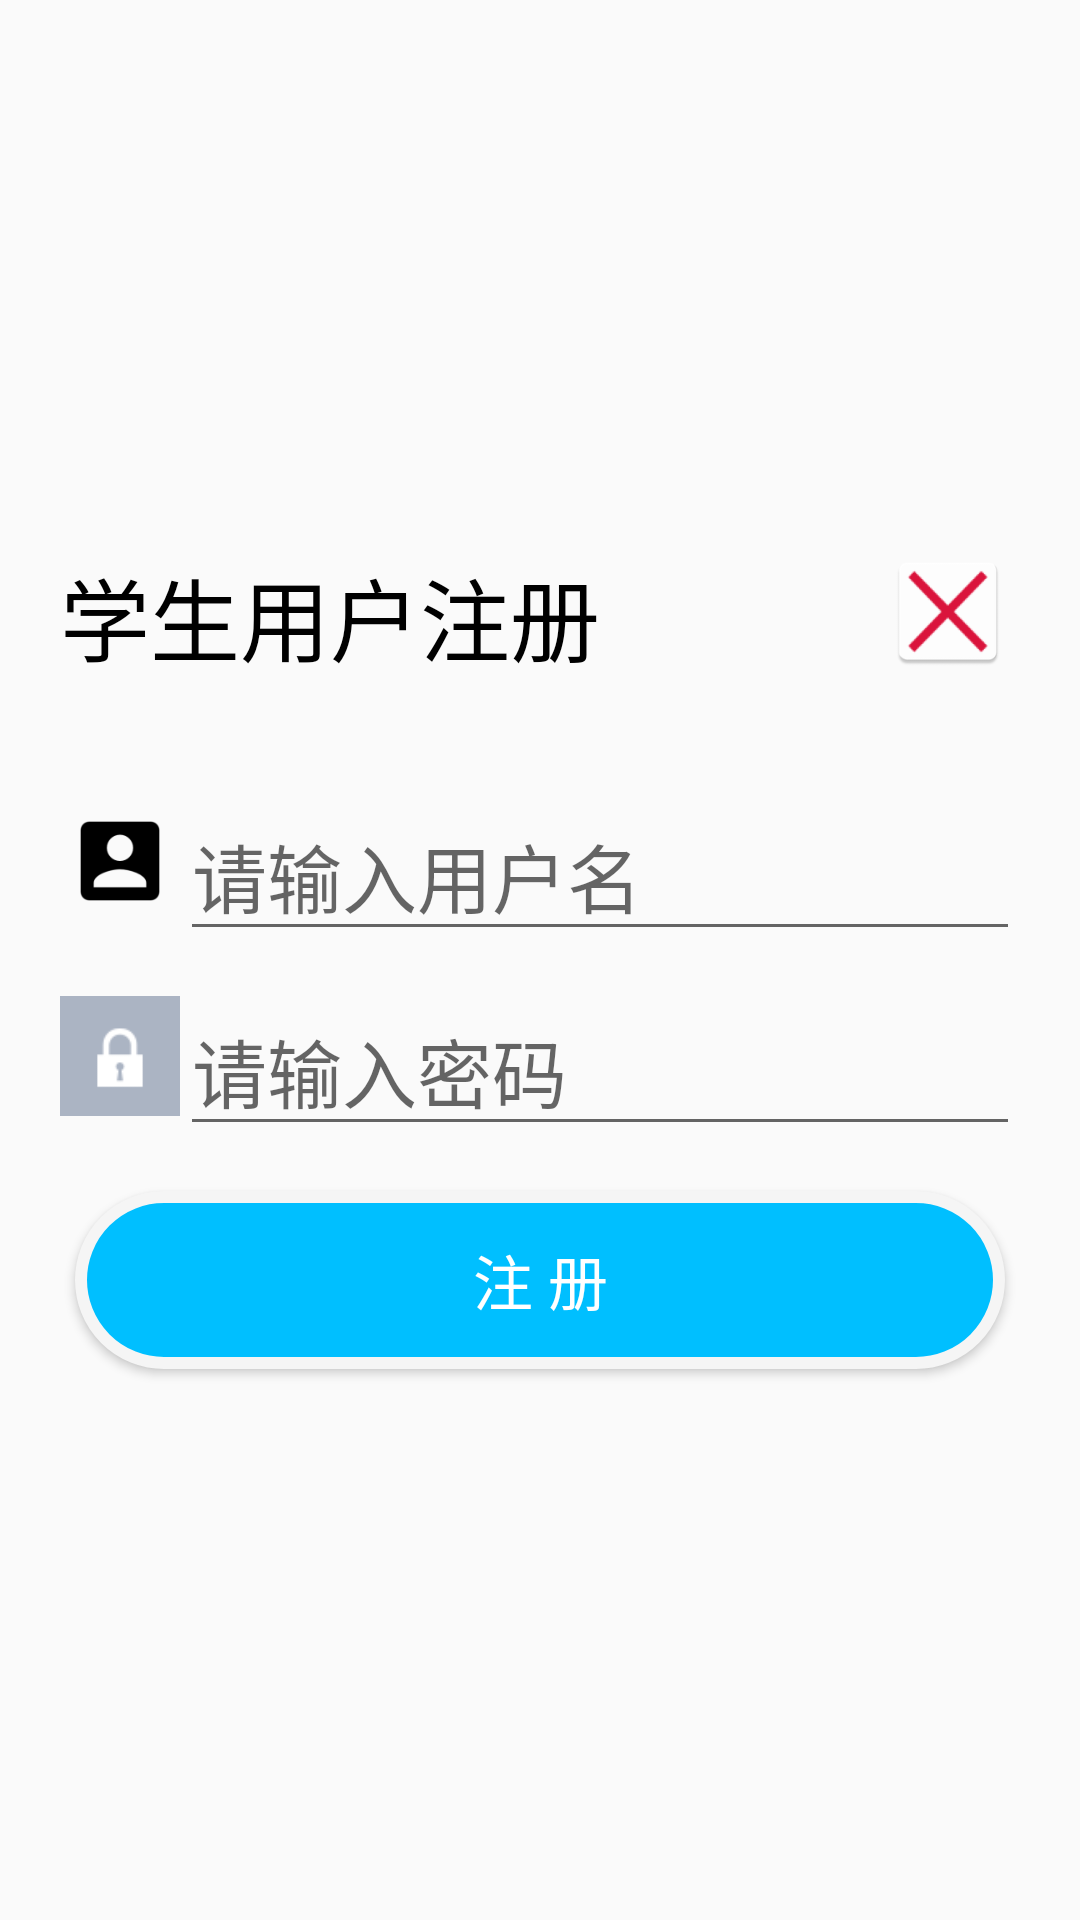

Produce the Android XML layout that renders to this screen, including the resource entries it uses.
<!-- AndroidManifest.xml: application theme AppTheme -->
<!-- res/layout/activity_login_textview_register_alertdialog.xml -->
<?xml version="1.0" encoding="utf-8"?>
<LinearLayout xmlns:android="http://schemas.android.com/apk/res/android"
    android:layout_width="match_parent"
    android:layout_height="match_parent"
    android:gravity="center"
    android:orientation="vertical">

    <RelativeLayout
        android:layout_width="match_parent"
        android:layout_height="wrap_content"
        android:layout_margin="20dp">

        <TextView
            android:layout_width="wrap_content"
            android:layout_height="wrap_content"
            android:layout_alignParentLeft="true"
            android:gravity="center_horizontal"
            android:text="@string/login_textview_register"
            android:textColor="@color/black"
            android:textSize="30dp" />

        <ImageView
            android:id="@+id/register_imageview_Close"
            android:layout_width="wrap_content"
            android:layout_height="41dp"
            android:layout_alignParentRight="true"
            android:gravity="center_horizontal"
            android:src="@mipmap/ic_close" />
    </RelativeLayout>

    <LinearLayout
        android:layout_width="match_parent"
        android:layout_height="50dp"
        android:layout_marginLeft="20dp"
        android:layout_marginTop="20dp"
        android:layout_marginRight="20dp">

        <ImageView
            android:layout_width="40dp"
            android:layout_height="40dp"
            android:src="@mipmap/ic_user" />

        <EditText
            android:id="@+id/register_editText_user"
            android:layout_width="match_parent"
            android:layout_height="50dp"
            android:hint="@string/login_editText_user"
            android:inputType="text"
            android:textSize="25dp" />
    </LinearLayout>

    <LinearLayout
        android:layout_width="match_parent"
        android:layout_height="50dp"
        android:layout_marginLeft="20dp"
        android:layout_marginTop="15dp"
        android:layout_marginRight="20dp">

        <ImageView
            android:layout_width="40dp"
            android:layout_height="40dp"
            android:src="@mipmap/ic_password" />

        <EditText
            android:id="@+id/register_editText_password"
            android:layout_width="match_parent"
            android:layout_height="match_parent"
            android:hint="@string/login_editText_password"
            android:inputType="textPassword"
            android:textSize="25dp" />
    </LinearLayout>

    <Button
        android:id="@+id/register_button"
        android:layout_width="match_parent"
        android:layout_height="wrap_content"
        android:layout_marginLeft="25dp"
        android:layout_marginTop="15dp"
        android:layout_marginRight="25dp"
        android:layout_marginBottom="20dp"
        android:background="@drawable/login_button_select"
        android:paddingTop="15dp"
        android:paddingBottom="15dp"
        android:text="注 册"
        android:textColor="@color/white"
        android:textSize="20dp" />

</LinearLayout>
<!-- resources referenced by this layout -->
<resources>
  <color name="black">#000000</color>
  <color name="white">#ffffff</color>
  <!-- drawable login_button_select (drawable) -->
  <?xml version="1.0" encoding="utf-8"?>
  <selector xmlns:android="http://schemas.android.com/apk/res/android">
      <item android:drawable="@drawable/login_button_before" android:state_pressed="false" />
      <item android:drawable="@drawable/login_button_after" android:state_pressed="true" />
  
  </selector>
  <!-- mipmap ic_close: png bitmap (mipmap-hdpi, 2175 bytes) -->
  <!-- mipmap ic_password: png bitmap (mipmap-mdpi, 936 bytes) -->
  <!-- mipmap ic_user: png bitmap (mipmap-hdpi, 459 bytes) -->
  <string name="login_editText_password">请输入密码</string>
  <string name="login_editText_user">请输入用户名</string>
  <string name="login_textview_register">学生用户注册</string>
  <style name="AppTheme" parent="Theme.AppCompat.Light.DarkActionBar">
          
          <item name="colorPrimary">@color/colorPrimary</item>
          <item name="colorPrimaryDark">@color/colorPrimaryDark</item>
          <item name="colorAccent">@color/colorAccent</item>
      </style>
  <!-- drawable login_button_before (drawable) -->
  <?xml version="1.0" encoding="utf-8"?>
  <shape xmlns:android="http://schemas.android.com/apk/res/android">
      
      <solid android:color="@color/DeepSkyBlue" />
      
      <corners android:radius="40dp" />
      
      <stroke
          android:width="4dp"
          android:color="@color/WhiteSmoke" />
  </shape>
  <!-- drawable login_button_after (drawable-v24) -->
  <?xml version="1.0" encoding="utf-8"?>
  <shape xmlns:android="http://schemas.android.com/apk/res/android">
      <solid android:color="@color/Coral" />
      
      <corners android:radius="40dp" />
      
      <stroke
          android:width="4dp"
          android:color="@color/WhiteSmoke" />
  </shape>
  <color name="colorPrimary">#008577</color>
  <color name="colorPrimaryDark">#00574B</color>
  <color name="colorAccent">#D81B60</color>
  <color name="DeepSkyBlue">#00BFFF</color>
  <color name="WhiteSmoke">#F5F5F5</color>
  <color name="Coral">#FF7F50</color>
</resources>
